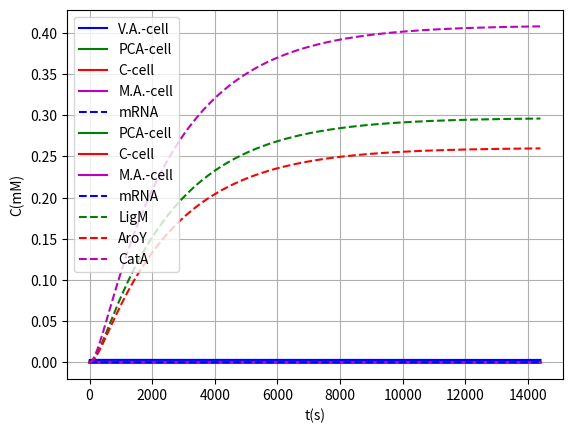

Reproduce this figure in Python.
#!/usr/bin/env python
# coding: utf-8

# In[1]:


def pend(z, t, K1cat, K1m, K2cat, K2m, K3cat, K3m, volo, volc, volb, Ym, n, PoPS, Ymin, Ymax, K, n2, a, b, c, Ecr, EEcr, EEEcr, j_m_V, j_m_P, j_m_C, j_m_M, Vo, Po, Co, Mo):
    Vc, Pc, Cc, Mc, R1, Ec, EEc, EEEc = z #Variables to integrate
    dVcdt = -j_m_V*(Vc-Vo)/volc-(K1cat*Ec*Vc)/(Vc + K1m) #Vanilic acid
    dPcdt = -j_m_P*(Pc-Po)/volc+(K1cat*Ec*Vc)/(Vc + K1m) - (K2cat*EEc*Pc)/(Pc + K2m) #PCA
    dCcdt = -j_m_C*(Cc-Co)/volc+(K2cat*EEc*Pc)/(Pc + K2m) - (K1cat*EEEc*Cc)/(Cc + K3m) #Catechol
    dMcdt = -j_m_M*(Mc-Mo)/volc+(K1cat*EEEc*Cc)/(Cc + K3m) #Cis,Cis-Muconic Acid
    dR1dt = (n*PoPS*(Ymin+(Ymax-Ymin)*(((Vc*1000)**n2)/((K)**n2+(Vc*1000)**n2))))/(volc*6.022e20)-Ym*R1 #mRNA
    dEcdt = a*R1-Ec*Ecr #ligM monomer
    dEEcdt = b*R1-EEc*EEcr #aroY monomer
    dEEEcdt = c*R1-EEEc*EEEcr #catA monomer
    dCdt = [dVcdt,dPcdt,dCcdt,dMcdt,dR1dt,dEcdt,dEEcdt,dEEEcdt] #Functions to integrate
    return dCdt


# In[2]:


K1cat = (0.078*9.14) #Kcat LigM
K1m = 0.078 #Km LigM
K2cat = 0.00009 #Kcat AroY
K2m = 0.59 #Km AroY
K3cat = (0.00185*10485) #Kcat CatA
K3m = 0.00185 #Kmm CatA
volo = 1000000 #Medium volume (outside)
volc = 1e-15 #Citoplasm volume
volb = 0 #BMC volume
Ym = 0.0043 #mRNA degradation rate
n = 15 #Number of plasmid copies
PoPS = 0.03 #Transcription rate
Ymin = 2.4e-3 #Min transcription rate (RPU's)
Ymax = 3 #Max transcription rate (RPU's)
K = 26 #Marionette constant (uM)
n2 = 2.3 #Another marionette constant
a = 29.97 #ligM traduction rate
b = 26.30 #aroY traduction rate
c = 41.30 #catA traduction rate
Ecr = 0.000385 #ligM dilution rate
EEcr = 0.000385 #aroY dilution rate
EEEcr = 0.000385 #catA dilution rate
Vo = 3e-3 #vanilic acid outside
Po = 0 #protocatechuic acid outside
Co = 0 #catechol outside
Mo = 0 #cis,cis-muconic acid outside
#flux constants for species trough membrane
j_m_V = 1e-13 # Va
j_m_P = 1e-13 # PCA
j_m_C = 1e-13 # Catechol
j_m_M = 1e-13 #MA


# In[3]:


z0 = [0,0,0,0,0,0,0,0] #Initial values


# In[4]:


import numpy as np
t = np.linspace(0, 0.1, 100001) #Create 100001 values between 0-0.1 in the X axis


# In[5]:


from scipy.integrate import odeint #Integrate all functions for the X axis given values
sol1 = odeint(pend, z0, t, args=(K1cat, K1m, K2cat, K2m, K3cat, K3m, volo, volc, volb, Ym, n, PoPS, Ymin, Ymax, K, n2, a, b, c, Ecr, EEcr, EEEcr, j_m_V, j_m_P, j_m_C, j_m_M, Vo, Po, Co, Mo))


# In[6]:


z0 = list(sol1[100000,:]) #New initial values using final values for past function


# In[7]:


t = np.linspace(0.1, 10, 100001) #Give new values to the X axis for the next step


# In[8]:


from scipy.integrate import odeint
sol2 = odeint(pend, z0, t, args=(K1cat, K1m, K2cat, K2m, K3cat, K3m, volo, volc, volb, Ym, n, PoPS, Ymin, Ymax, K, n2, a, b, c, Ecr, EEcr, EEEcr, j_m_V, j_m_P, j_m_C, j_m_M, Vo, Po, Co, Mo))


# In[9]:


z0 = list(sol2[100000,:])


# In[10]:


t = np.linspace(10, 1000, 100001)


# In[11]:


from scipy.integrate import odeint
sol3 = odeint(pend, z0, t, args=(K1cat, K1m, K2cat, K2m, K3cat, K3m, volo, volc, volb, Ym, n, PoPS, Ymin, Ymax, K, n2, a, b, c, Ecr, EEcr, EEEcr, j_m_V, j_m_P, j_m_C, j_m_M, Vo, Po, Co, Mo))


# In[12]:


z0 = list(sol3[100000,:])


# In[13]:


t = np.linspace(1000, 14400, 100001)


# In[14]:


from scipy.integrate import odeint
sol4 = odeint(pend, z0, t, args=(K1cat, K1m, K2cat, K2m, K3cat, K3m, volo, volc, volb, Ym, n, PoPS, Ymin, Ymax, K, n2, a, b, c, Ecr, EEcr, EEEcr, j_m_V, j_m_P, j_m_C, j_m_M, Vo, Po, Co, Mo))


# In[15]:


solprueba= np.concatenate((sol1,sol2), axis=0) #This concatenate functions are used for mix the four parts in one single variable


# In[16]:


solprueba2= np.concatenate((sol3,sol4), axis=0)


# In[17]:


sol= np.concatenate((solprueba,solprueba2), axis=0) 


# In[18]:


a = np.linspace(0, 0.1, 100001)
b = np.linspace(0.1, 10, 100001)
c = np.linspace(10, 1000, 100001)
d = np.linspace(1000, 14400, 100001)
e = np.concatenate((a, b), axis=None)
f = np.concatenate((c, d), axis=None)
t = np.concatenate((e, f), axis=None) #All values for X axis


# In[19]:


import matplotlib.pyplot as plt
get_ipython().run_line_magic('matplotlib', 'inline')
plt.plot(t, sol[:, 0], 'b-', label='V.A.-cell')
plt.plot(t, sol[:, 1], 'g-', label='PCA-cell')
plt.plot(t, sol[:, 2], 'r-', label='C-cell')
plt.plot(t, sol[:, 3], 'm-', label='M.A.-cell')
plt.plot(t, sol[:, 4], 'b--', label='mRNA')
plt.legend(loc='best')
plt.xlabel('t(s)')
plt.ylabel('C(mM)')
plt.grid()
plt.show()


# In[20]:


plt.plot(t, sol[:, 1], 'g-', label='PCA-cell')
plt.plot(t, sol[:, 2], 'r-', label='C-cell')
plt.plot(t, sol[:, 3], 'm-', label='M.A.-cell')
plt.plot(t, sol[:, 4], 'b--', label='mRNA')
plt.legend(loc='best')
plt.xlabel('t(s)')
plt.ylabel('C(mM)')
plt.grid()
plt.show()


# In[21]:


plt.plot(t, sol[:, 5], 'g--', label='LigM')
plt.plot(t, sol[:, 6], 'r--', label='AroY')
plt.plot(t, sol[:, 7], 'm--', label='CatA')
plt.legend(loc='best')
plt.xlabel('t(s)')
plt.ylabel('C(mM)')
plt.grid()
plt.show()


# In[22]:


print("Final concentrations of:")
print("ligM subunit: "+str(round(sol[400003, 5],5))+" mM")
print("ligM enzyme: "+str(round((sol[400003,5])/2,5))+" mM")
print("aroY subunit: "+str(round(sol[400003, 6],5))+" mM")
print("aroY enzyme: "+str(round((sol[400003,6])/6,5))+" mM")
print("catA subunit: "+str(round(sol[400003, 7],5))+" mM")
print("catA enzyme: "+str(round((sol[400003,7])/2,5))+" mM")


# In[23]:


print("Final mass of:")
print("ligM: "+str(round((sol[400003,5])*55325/(1000),1))+" fg")
print("aroY: "+str(round((sol[400003,6])*54012/(1000),1))+" fg")
print("catA: "+str(round((sol[400003,7])*33434/(1000),1))+" fg")
print()
print("Common E. Coli dry weight: 284 fg")
print("Common total protein mass on E. Coli: 156 fg")
print("Most expressed protein mass on common E. Coli: ~7.8 fg (MetE)")


# In[ ]:




